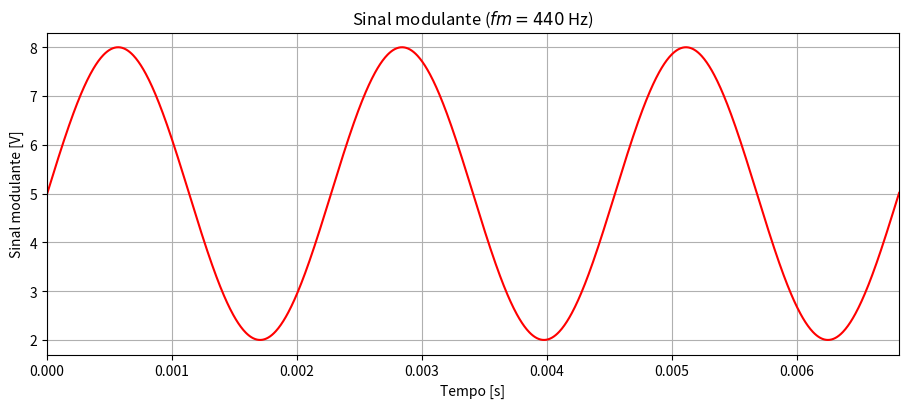
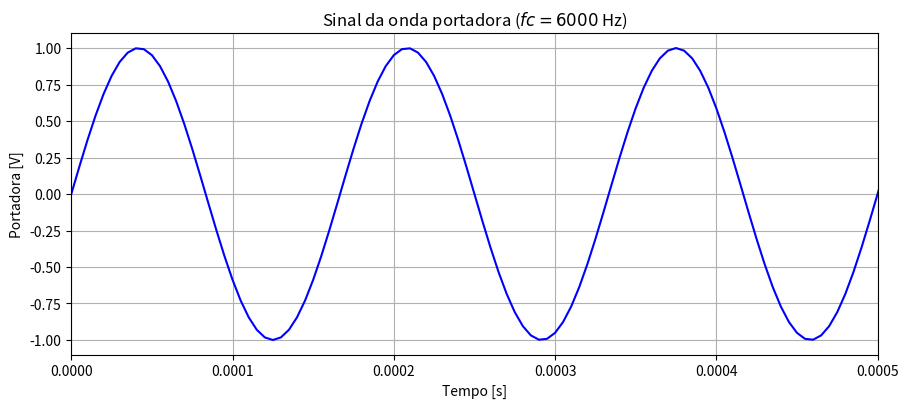
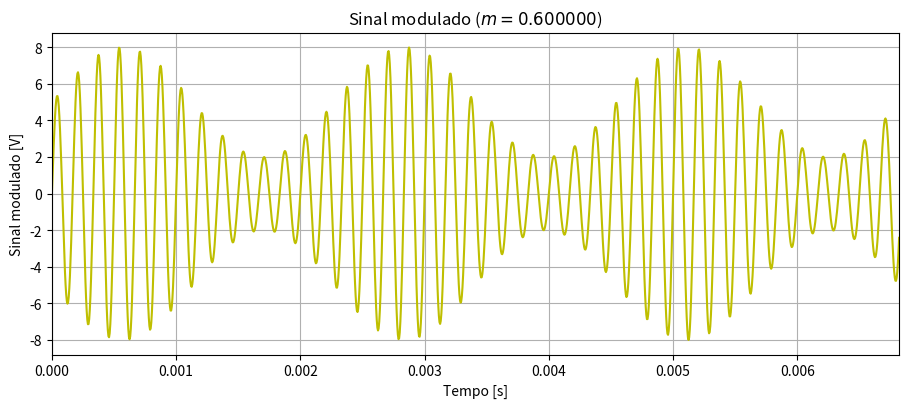
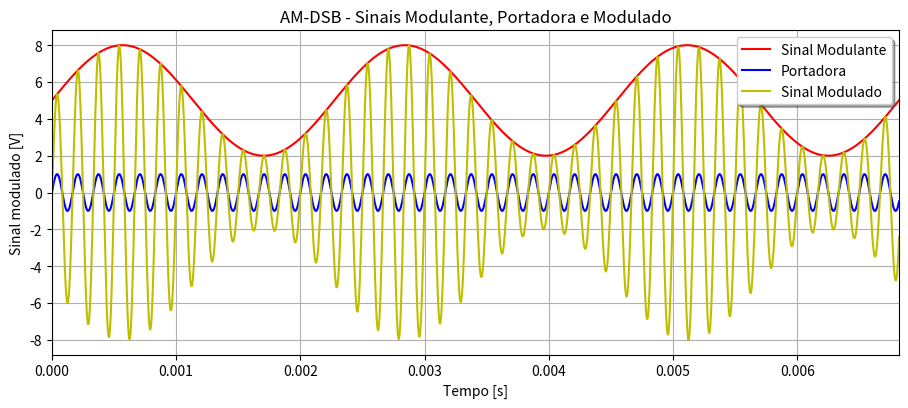
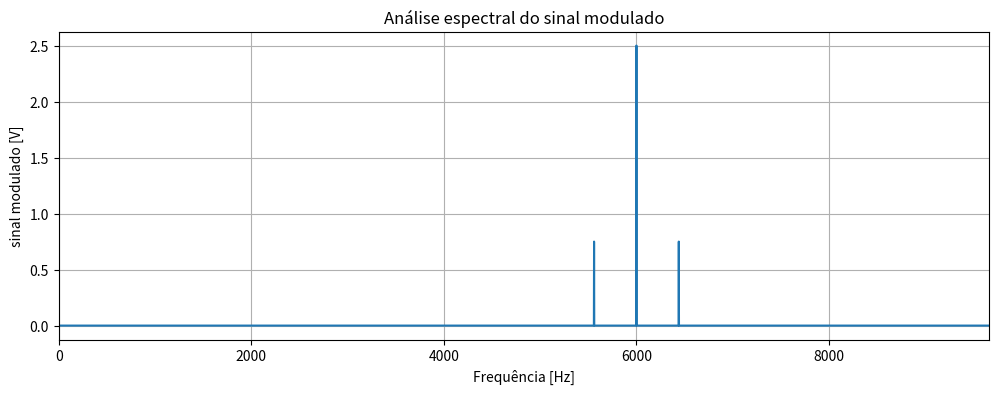

The matplotlib source for these figures, in order:
""" 
[redacted]
    Universidade Estadual do Oeste do Paraná - UNIOESTE
    Disciplina: Comunicação Analógica e Digital, 5° ano de Engenharia Elétrica
[redacted]
    Foz do Iguaçú, 28/Abril/2022
    V1.0
    Referências:
    Principles of Eletronic Communication System, by Louis E. Frenzel Jr., Fourth Editi
"""

# Importação de bibliotecas
import numpy as np
from scipy.fft import fft, fftfreq, fftshift
import matplotlib.pyplot as plt

# Número de pontos no qual o sinal será amostrado
N = 100000
# Tempo de simulação
T = 1/(2*N)
# Vetor tempo
t = np.linspace(0, N*T, N, endpoint=False)

# Índice modulante que define a amplitude do sinal modulador
m = 0.6

# Frequência do sinal modulador [Hz]
fm = 440

# Frequência da portadora [Hz]
fc = 6000


# Definição do sinal modulante
M0 = 5
Em = m*M0
wm = 2*np.pi*fm
em = Em*np.sin(wm*t)+M0

# Definição da portadora
E0 = 1
wc = 2*np.pi*fc
ec = E0*np.sin(wc*t)

# Sinal modulado
e = em*ec

# Definição da FFT (Análise espectral)
yf = fft(e[:N])
xf = fftfreq(N, T)
xf = fftshift(xf)
yplot = fftshift(yf)


# Curvas no tempo
plt.figure(figsize = (10, 5))         
plt.title('Sinal modulante ($fm=%d$ Hz)' %fm)   
plt.xlabel('Tempo [s]')              
plt.ylabel('Sinal modulante [V]')
plt.plot(t, em,'r')
plt.xlim(0, 3*(1/fm))
plt.grid(True, axis = 'both')        
plt.tight_layout(pad=4.0)
plt.savefig('AMDSB_Sinal_Modulante.png', dpi=300)

plt.figure(figsize = (10, 5))         
plt.title('Sinal da onda portadora ($fc=%d$ Hz)' %fc)   
plt.xlabel('Tempo [s]')              
plt.ylabel('Portadora [V]')
plt.plot(t, ec,'b')
plt.xlim(0, 3*(1/fc))           
plt.grid(True, axis = 'both')        
plt.tight_layout(pad=4.0)
plt.savefig('AMDSB_Portadora.png', dpi=300)

plt.figure(figsize = (10, 5))         
plt.title('Sinal modulado ($m=%f$)' %m)   
plt.xlabel('Tempo [s]')              
plt.ylabel('Sinal modulado [V]')         
plt.plot(t, e,'y')
plt.xlim(0, 3*(1/fm))
plt.grid(True, axis = 'both')        
plt.tight_layout(pad=4.0)
plt.savefig('AMDSB_Sinal_Modulado.png', dpi=300)

plt.figure(figsize = (10, 5))         
plt.title('AM-DSB - Sinais Modulante, Portadora e Modulado')  
plt.xlabel('Tempo [s]')              
plt.ylabel('Sinal modulado [V]')       
plt.plot(t, em,'r', label='Sinal Modulante')
plt.plot(t, ec,'b', label='Portadora')   
plt.plot(t, e,'y', label='Sinal Modulado')
plt.legend(loc='upper right', shadow=True)
plt.xlim(0, 3*(1/fm))
plt.grid(True, axis = 'both')        
plt.tight_layout(pad=4.0)
plt.savefig('AMDSB_Sobreposição_Sinais.png', dpi=300)


# Análise espectral do sinal modulado
plt.figure(figsize=(12,4))
plt.title('Análise espectral do sinal modulado')   
plt.xlabel('Frequência [Hz]')              
plt.ylabel('sinal modulado [V]')
plt.plot(xf, 1.0/N * np.abs(yplot))
plt.xlim(0, (fc+fm)*1.5)
plt.savefig('AMDSB_Analise_espectral.png', dpi=300)
plt.grid()
plt.show()
